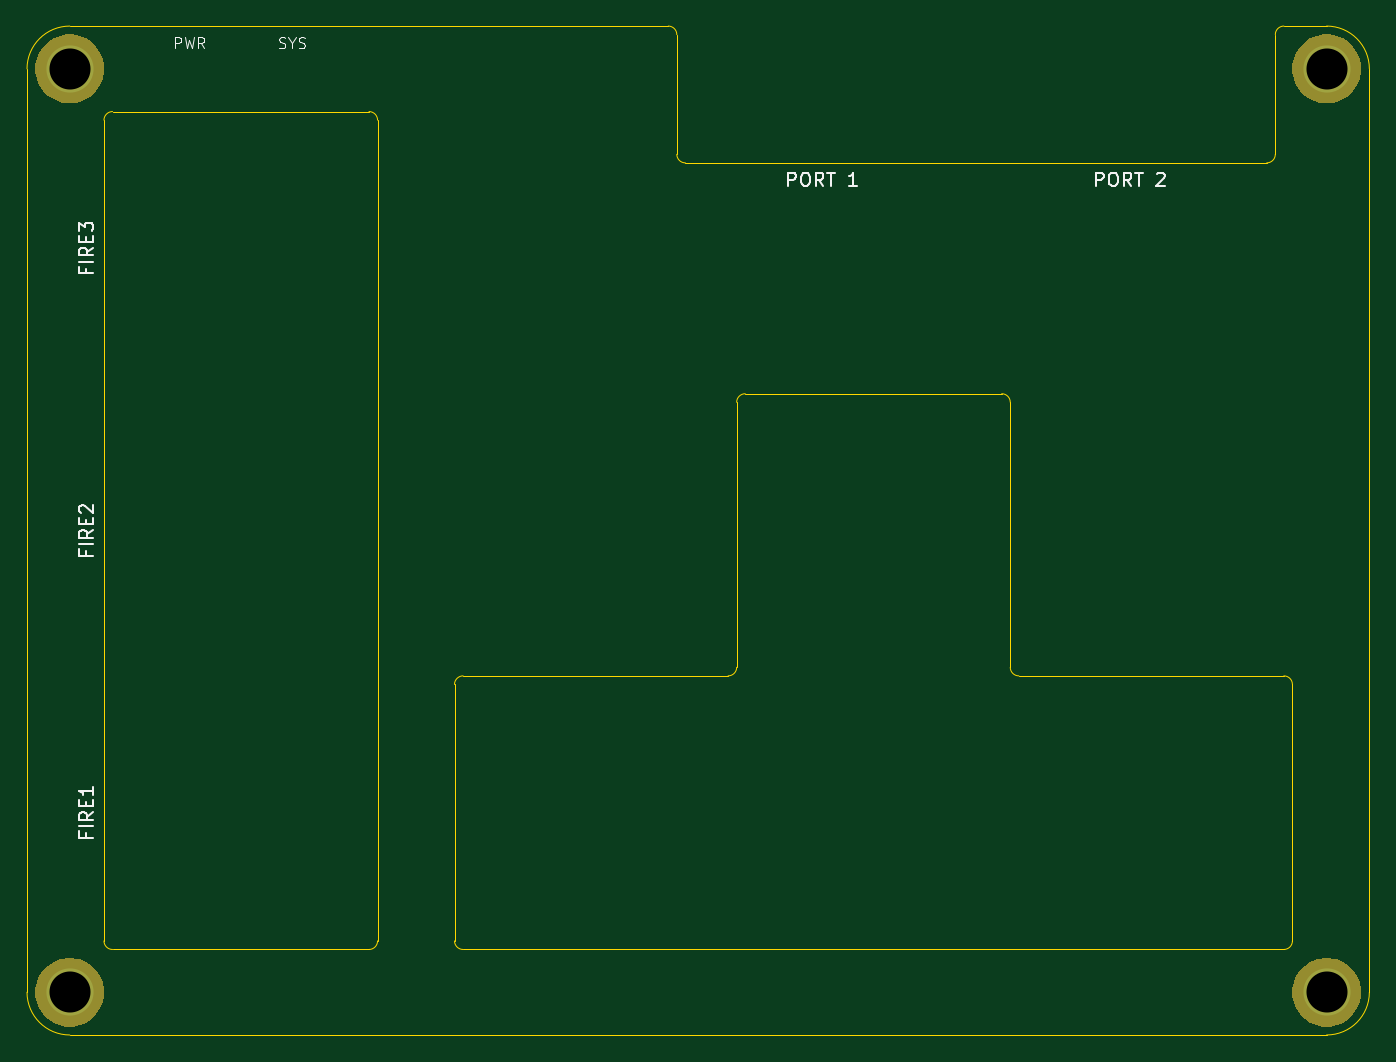
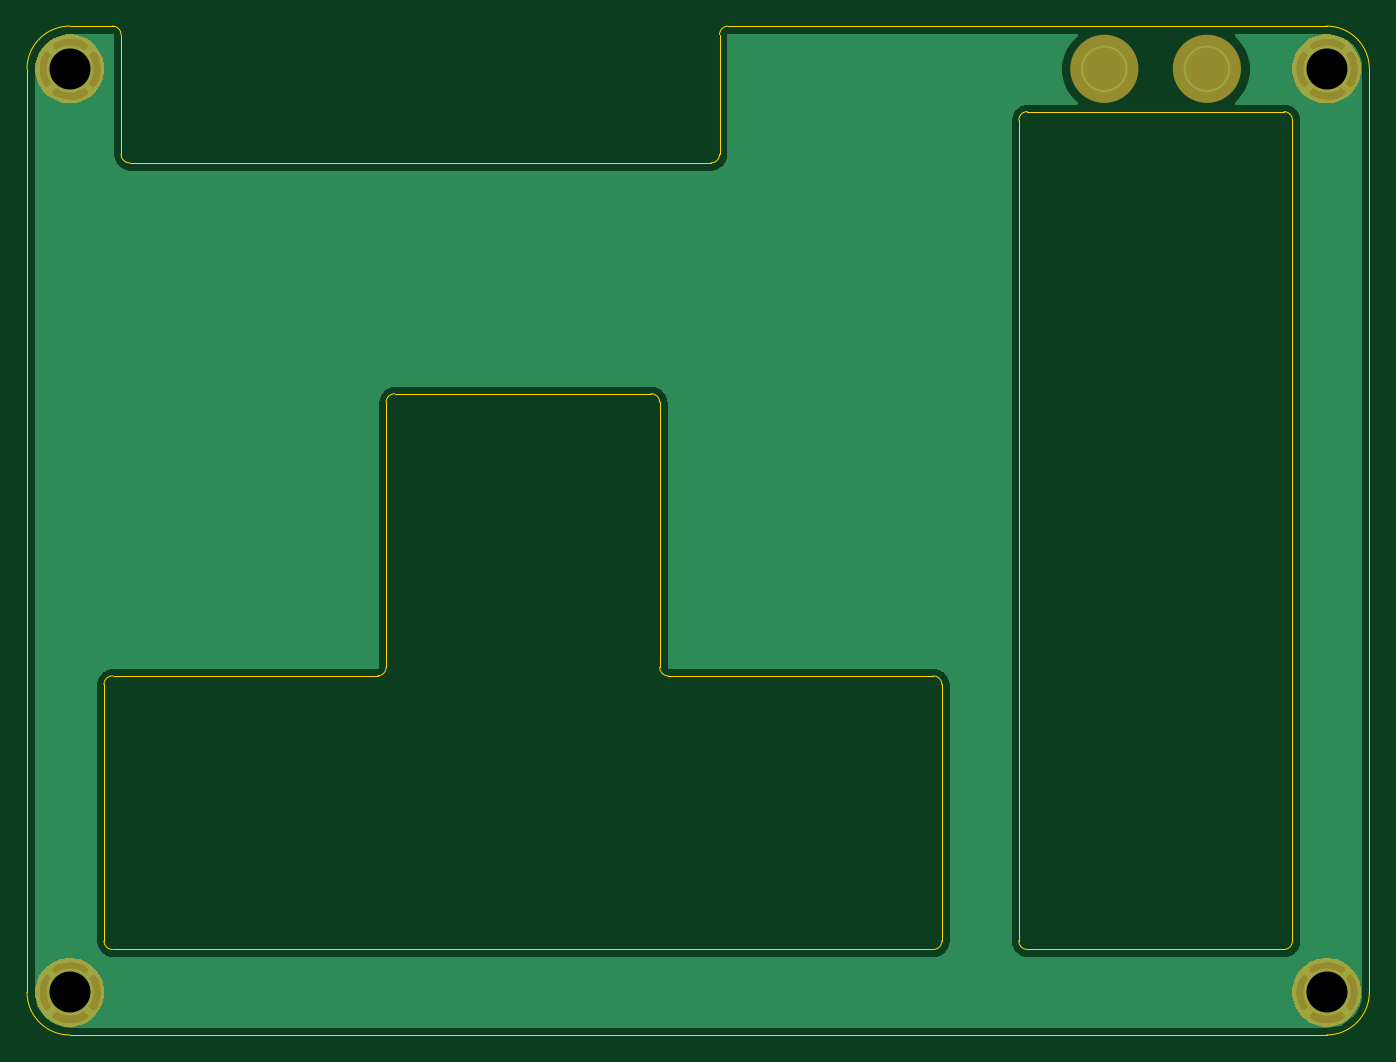
Circuit board: 10 layer files. Board 99.7 x 74.9 mm.
- bottom_copper: C64 Joykey Faceplate-B_Cu.gbl (37385 bytes)
- bottom_mask: C64 Joykey Faceplate-B_Mask.gbs (4537 bytes)
- paste: C64 Joykey Faceplate-B_Paste.gbp (502 bytes)
- bottom_silk: C64 Joykey Faceplate-B_SilkS.gbo (503 bytes)
- outline: C64 Joykey Faceplate-Edge_Cuts.gm1 (2995 bytes)
- top_copper: C64 Joykey Faceplate-F_Cu.gtl (632 bytes)
- top_mask: C64 Joykey Faceplate-F_Mask.gts (4365 bytes)
- paste: C64 Joykey Faceplate-F_Paste.gtp (502 bytes)
- top_silk: C64 Joykey Faceplate-F_SilkS.gto (7928 bytes)
- drill: C64 Joykey Faceplate.drl (317 bytes)

=== bottom_copper: C64 Joykey Faceplate-B_Cu.gbl (37385 bytes, source omitted) ===
=== bottom_mask: C64 Joykey Faceplate-B_Mask.gbs ===
G04 #@! TF.GenerationSoftware,KiCad,Pcbnew,(5.1.5)-3*
G04 #@! TF.CreationDate,2020-12-17T01:43:45+01:00*
G04 #@! TF.ProjectId,C64 Joykey Faceplate,43363420-4a6f-4796-9b65-792046616365,rev?*
G04 #@! TF.SameCoordinates,Original*
G04 #@! TF.FileFunction,Soldermask,Bot*
G04 #@! TF.FilePolarity,Negative*
%FSLAX46Y46*%
G04 Gerber Fmt 4.6, Leading zero omitted, Abs format (unit mm)*
G04 Created by KiCad (PCBNEW (5.1.5)-3) date 2020-12-17 01:43:45*
%MOMM*%
%LPD*%
G04 APERTURE LIST*
%ADD10C,2.500000*%
%ADD11C,0.100000*%
G04 APERTURE END LIST*
D10*
X161925000Y-85725000D02*
G75*
G03X161925000Y-85725000I-1270000J0D01*
G01*
X154305000Y-85725000D02*
G75*
G03X154305000Y-85725000I-1270000J0D01*
G01*
D11*
G36*
X237987480Y-151803998D02*
G01*
X238233807Y-151852995D01*
X238697878Y-152045220D01*
X239115530Y-152324286D01*
X239470714Y-152679470D01*
X239749780Y-153097122D01*
X239942005Y-153561193D01*
X240040000Y-154053847D01*
X240040000Y-154556153D01*
X239942005Y-155048807D01*
X239749780Y-155512878D01*
X239470714Y-155930530D01*
X239115530Y-156285714D01*
X238697878Y-156564780D01*
X238233807Y-156757005D01*
X237987480Y-156806003D01*
X237741154Y-156855000D01*
X237238846Y-156855000D01*
X236992520Y-156806003D01*
X236746193Y-156757005D01*
X236282122Y-156564780D01*
X235864470Y-156285714D01*
X235509286Y-155930530D01*
X235230220Y-155512878D01*
X235037995Y-155048807D01*
X234940000Y-154556153D01*
X234940000Y-154053847D01*
X235037995Y-153561193D01*
X235230220Y-153097122D01*
X235509286Y-152679470D01*
X235864470Y-152324286D01*
X236282122Y-152045220D01*
X236746193Y-151852995D01*
X236992520Y-151803998D01*
X237238846Y-151755000D01*
X237741154Y-151755000D01*
X237987480Y-151803998D01*
G37*
G36*
X144642480Y-151803998D02*
G01*
X144888807Y-151852995D01*
X145352878Y-152045220D01*
X145770530Y-152324286D01*
X146125714Y-152679470D01*
X146404780Y-153097122D01*
X146597005Y-153561193D01*
X146695000Y-154053847D01*
X146695000Y-154556153D01*
X146597005Y-155048807D01*
X146404780Y-155512878D01*
X146125714Y-155930530D01*
X145770530Y-156285714D01*
X145352878Y-156564780D01*
X144888807Y-156757005D01*
X144642480Y-156806003D01*
X144396154Y-156855000D01*
X143893846Y-156855000D01*
X143647520Y-156806003D01*
X143401193Y-156757005D01*
X142937122Y-156564780D01*
X142519470Y-156285714D01*
X142164286Y-155930530D01*
X141885220Y-155512878D01*
X141692995Y-155048807D01*
X141595000Y-154556153D01*
X141595000Y-154053847D01*
X141692995Y-153561193D01*
X141885220Y-153097122D01*
X142164286Y-152679470D01*
X142519470Y-152324286D01*
X142937122Y-152045220D01*
X143401193Y-151852995D01*
X143647520Y-151803998D01*
X143893846Y-151755000D01*
X144396154Y-151755000D01*
X144642480Y-151803998D01*
G37*
G36*
X237987480Y-83223998D02*
G01*
X238233807Y-83272995D01*
X238697878Y-83465220D01*
X239115530Y-83744286D01*
X239470714Y-84099470D01*
X239749780Y-84517122D01*
X239942005Y-84981193D01*
X240040000Y-85473847D01*
X240040000Y-85976153D01*
X239942005Y-86468807D01*
X239749780Y-86932878D01*
X239470714Y-87350530D01*
X239115530Y-87705714D01*
X238697878Y-87984780D01*
X238233807Y-88177005D01*
X237987480Y-88226002D01*
X237741154Y-88275000D01*
X237238846Y-88275000D01*
X236992520Y-88226003D01*
X236746193Y-88177005D01*
X236282122Y-87984780D01*
X235864470Y-87705714D01*
X235509286Y-87350530D01*
X235230220Y-86932878D01*
X235037995Y-86468807D01*
X234940000Y-85976153D01*
X234940000Y-85473847D01*
X235037995Y-84981193D01*
X235230220Y-84517122D01*
X235509286Y-84099470D01*
X235864470Y-83744286D01*
X236282122Y-83465220D01*
X236746193Y-83272995D01*
X236992520Y-83223998D01*
X237238846Y-83175000D01*
X237741154Y-83175000D01*
X237987480Y-83223998D01*
G37*
G36*
X144642480Y-83223998D02*
G01*
X144888807Y-83272995D01*
X145352878Y-83465220D01*
X145770530Y-83744286D01*
X146125714Y-84099470D01*
X146404780Y-84517122D01*
X146597005Y-84981193D01*
X146695000Y-85473847D01*
X146695000Y-85976153D01*
X146597005Y-86468807D01*
X146404780Y-86932878D01*
X146125714Y-87350530D01*
X145770530Y-87705714D01*
X145352878Y-87984780D01*
X144888807Y-88177005D01*
X144642480Y-88226002D01*
X144396154Y-88275000D01*
X143893846Y-88275000D01*
X143647520Y-88226003D01*
X143401193Y-88177005D01*
X142937122Y-87984780D01*
X142519470Y-87705714D01*
X142164286Y-87350530D01*
X141885220Y-86932878D01*
X141692995Y-86468807D01*
X141595000Y-85976153D01*
X141595000Y-85473847D01*
X141692995Y-84981193D01*
X141885220Y-84517122D01*
X142164286Y-84099470D01*
X142519470Y-83744286D01*
X142937122Y-83465220D01*
X143401193Y-83272995D01*
X143647520Y-83223998D01*
X143893846Y-83175000D01*
X144396154Y-83175000D01*
X144642480Y-83223998D01*
G37*
M02*

=== paste: C64 Joykey Faceplate-B_Paste.gbp ===
G04 #@! TF.GenerationSoftware,KiCad,Pcbnew,(5.1.5)-3*
G04 #@! TF.CreationDate,2020-12-17T01:43:45+01:00*
G04 #@! TF.ProjectId,C64 Joykey Faceplate,43363420-4a6f-4796-9b65-792046616365,rev?*
G04 #@! TF.SameCoordinates,Original*
G04 #@! TF.FileFunction,Paste,Bot*
G04 #@! TF.FilePolarity,Positive*
%FSLAX46Y46*%
G04 Gerber Fmt 4.6, Leading zero omitted, Abs format (unit mm)*
G04 Created by KiCad (PCBNEW (5.1.5)-3) date 2020-12-17 01:43:45*
%MOMM*%
%LPD*%
G04 APERTURE LIST*
G04 APERTURE END LIST*
M02*

=== bottom_silk: C64 Joykey Faceplate-B_SilkS.gbo ===
G04 #@! TF.GenerationSoftware,KiCad,Pcbnew,(5.1.5)-3*
G04 #@! TF.CreationDate,2020-12-17T01:43:45+01:00*
G04 #@! TF.ProjectId,C64 Joykey Faceplate,43363420-4a6f-4796-9b65-792046616365,rev?*
G04 #@! TF.SameCoordinates,Original*
G04 #@! TF.FileFunction,Legend,Bot*
G04 #@! TF.FilePolarity,Positive*
%FSLAX46Y46*%
G04 Gerber Fmt 4.6, Leading zero omitted, Abs format (unit mm)*
G04 Created by KiCad (PCBNEW (5.1.5)-3) date 2020-12-17 01:43:45*
%MOMM*%
%LPD*%
G04 APERTURE LIST*
G04 APERTURE END LIST*
M02*

=== outline: C64 Joykey Faceplate-Edge_Cuts.gm1 ===
G04 #@! TF.GenerationSoftware,KiCad,Pcbnew,(5.1.5)-3*
G04 #@! TF.CreationDate,2020-12-17T01:43:45+01:00*
G04 #@! TF.ProjectId,C64 Joykey Faceplate,43363420-4a6f-4796-9b65-792046616365,rev?*
G04 #@! TF.SameCoordinates,Original*
G04 #@! TF.FileFunction,Profile,NP*
%FSLAX46Y46*%
G04 Gerber Fmt 4.6, Leading zero omitted, Abs format (unit mm)*
G04 Created by KiCad (PCBNEW (5.1.5)-3) date 2020-12-17 01:43:45*
%MOMM*%
%LPD*%
G04 APERTURE LIST*
%ADD10C,0.050000*%
G04 APERTURE END LIST*
D10*
X189865000Y-92710000D02*
G75*
G02X189230000Y-92075000I0J635000D01*
G01*
X189865000Y-92710000D02*
X233045000Y-92710000D01*
X189230000Y-92075000D02*
X189230000Y-83185000D01*
X234315000Y-82550000D02*
X237490000Y-82550000D01*
X233680000Y-92075000D02*
X233680000Y-83185000D01*
X233680000Y-83185000D02*
G75*
G02X234315000Y-82550000I635000J0D01*
G01*
X188595000Y-82550000D02*
G75*
G02X189230000Y-83185000I0J-635000D01*
G01*
X233680000Y-92075000D02*
G75*
G02X233045000Y-92710000I-635000J0D01*
G01*
X237490000Y-82550000D02*
G75*
G02X240665000Y-85725000I0J-3175000D01*
G01*
X140970000Y-85725000D02*
G75*
G02X144145000Y-82550000I3175000J0D01*
G01*
X146685000Y-89535000D02*
X146685000Y-150495000D01*
X166370000Y-88900000D02*
X147320000Y-88900000D01*
X167005000Y-150495000D02*
X167005000Y-89535000D01*
X147320000Y-151130000D02*
X166370000Y-151130000D01*
X172720000Y-150495000D02*
X172720000Y-131445000D01*
X234315000Y-151130000D02*
X173355000Y-151130000D01*
X234950000Y-131445000D02*
X234950000Y-150495000D01*
X214630000Y-130810000D02*
X234315000Y-130810000D01*
X213995000Y-110490000D02*
X213995000Y-130175000D01*
X194310000Y-109855000D02*
X213360000Y-109855000D01*
X193675000Y-130175000D02*
X193675000Y-110490000D01*
X173355000Y-130810000D02*
X193040000Y-130810000D01*
X172720000Y-131445000D02*
G75*
G02X173355000Y-130810000I635000J0D01*
G01*
X214630000Y-130810000D02*
G75*
G02X213995000Y-130175000I0J635000D01*
G01*
X193675000Y-130175000D02*
G75*
G02X193040000Y-130810000I-635000J0D01*
G01*
X193675000Y-110490000D02*
G75*
G02X194310000Y-109855000I635000J0D01*
G01*
X213360000Y-109855000D02*
G75*
G02X213995000Y-110490000I0J-635000D01*
G01*
X234315000Y-130810000D02*
G75*
G02X234950000Y-131445000I0J-635000D01*
G01*
X173355000Y-151130000D02*
G75*
G02X172720000Y-150495000I0J635000D01*
G01*
X166370000Y-88900000D02*
G75*
G02X167005000Y-89535000I0J-635000D01*
G01*
X146685000Y-89535000D02*
G75*
G02X147320000Y-88900000I635000J0D01*
G01*
X234950000Y-150495000D02*
G75*
G02X234315000Y-151130000I-635000J0D01*
G01*
X167005000Y-150495000D02*
G75*
G02X166370000Y-151130000I-635000J0D01*
G01*
X147320000Y-151130000D02*
G75*
G02X146685000Y-150495000I0J635000D01*
G01*
X240665000Y-154305000D02*
G75*
G02X237490000Y-157480000I-3175000J0D01*
G01*
X144145000Y-157480000D02*
G75*
G02X140970000Y-154305000I0J3175000D01*
G01*
X240665000Y-85725000D02*
X240665000Y-154305000D01*
X144145000Y-82550000D02*
X188595000Y-82550000D01*
X140970000Y-154305000D02*
X140970000Y-85725000D01*
X237490000Y-157480000D02*
X144145000Y-157480000D01*
M02*

=== top_copper: C64 Joykey Faceplate-F_Cu.gtl ===
G04 #@! TF.GenerationSoftware,KiCad,Pcbnew,(5.1.5)-3*
G04 #@! TF.CreationDate,2020-12-17T01:43:45+01:00*
G04 #@! TF.ProjectId,C64 Joykey Faceplate,43363420-4a6f-4796-9b65-792046616365,rev?*
G04 #@! TF.SameCoordinates,Original*
G04 #@! TF.FileFunction,Copper,L1,Top*
G04 #@! TF.FilePolarity,Positive*
%FSLAX46Y46*%
G04 Gerber Fmt 4.6, Leading zero omitted, Abs format (unit mm)*
G04 Created by KiCad (PCBNEW (5.1.5)-3) date 2020-12-17 01:43:45*
%MOMM*%
%LPD*%
G04 APERTURE LIST*
%ADD10C,3.500000*%
G04 APERTURE END LIST*
D10*
X144145000Y-154305000D03*
X237490000Y-154305000D03*
X237490000Y-85725000D03*
X144145000Y-85725000D03*
M02*

=== top_mask: C64 Joykey Faceplate-F_Mask.gts ===
G04 #@! TF.GenerationSoftware,KiCad,Pcbnew,(5.1.5)-3*
G04 #@! TF.CreationDate,2020-12-17T01:43:45+01:00*
G04 #@! TF.ProjectId,C64 Joykey Faceplate,43363420-4a6f-4796-9b65-792046616365,rev?*
G04 #@! TF.SameCoordinates,Original*
G04 #@! TF.FileFunction,Soldermask,Top*
G04 #@! TF.FilePolarity,Negative*
%FSLAX46Y46*%
G04 Gerber Fmt 4.6, Leading zero omitted, Abs format (unit mm)*
G04 Created by KiCad (PCBNEW (5.1.5)-3) date 2020-12-17 01:43:45*
%MOMM*%
%LPD*%
G04 APERTURE LIST*
%ADD10C,0.100000*%
G04 APERTURE END LIST*
D10*
G36*
X237987480Y-151803998D02*
G01*
X238233807Y-151852995D01*
X238697878Y-152045220D01*
X239115530Y-152324286D01*
X239470714Y-152679470D01*
X239749780Y-153097122D01*
X239942005Y-153561193D01*
X240040000Y-154053847D01*
X240040000Y-154556153D01*
X239942005Y-155048807D01*
X239749780Y-155512878D01*
X239470714Y-155930530D01*
X239115530Y-156285714D01*
X238697878Y-156564780D01*
X238233807Y-156757005D01*
X237987480Y-156806003D01*
X237741154Y-156855000D01*
X237238846Y-156855000D01*
X236992520Y-156806003D01*
X236746193Y-156757005D01*
X236282122Y-156564780D01*
X235864470Y-156285714D01*
X235509286Y-155930530D01*
X235230220Y-155512878D01*
X235037995Y-155048807D01*
X234940000Y-154556153D01*
X234940000Y-154053847D01*
X235037995Y-153561193D01*
X235230220Y-153097122D01*
X235509286Y-152679470D01*
X235864470Y-152324286D01*
X236282122Y-152045220D01*
X236746193Y-151852995D01*
X236992520Y-151803998D01*
X237238846Y-151755000D01*
X237741154Y-151755000D01*
X237987480Y-151803998D01*
G37*
G36*
X144642480Y-151803998D02*
G01*
X144888807Y-151852995D01*
X145352878Y-152045220D01*
X145770530Y-152324286D01*
X146125714Y-152679470D01*
X146404780Y-153097122D01*
X146597005Y-153561193D01*
X146695000Y-154053847D01*
X146695000Y-154556153D01*
X146597005Y-155048807D01*
X146404780Y-155512878D01*
X146125714Y-155930530D01*
X145770530Y-156285714D01*
X145352878Y-156564780D01*
X144888807Y-156757005D01*
X144642480Y-156806003D01*
X144396154Y-156855000D01*
X143893846Y-156855000D01*
X143647520Y-156806003D01*
X143401193Y-156757005D01*
X142937122Y-156564780D01*
X142519470Y-156285714D01*
X142164286Y-155930530D01*
X141885220Y-155512878D01*
X141692995Y-155048807D01*
X141595000Y-154556153D01*
X141595000Y-154053847D01*
X141692995Y-153561193D01*
X141885220Y-153097122D01*
X142164286Y-152679470D01*
X142519470Y-152324286D01*
X142937122Y-152045220D01*
X143401193Y-151852995D01*
X143647520Y-151803998D01*
X143893846Y-151755000D01*
X144396154Y-151755000D01*
X144642480Y-151803998D01*
G37*
G36*
X237987480Y-83223998D02*
G01*
X238233807Y-83272995D01*
X238697878Y-83465220D01*
X239115530Y-83744286D01*
X239470714Y-84099470D01*
X239749780Y-84517122D01*
X239942005Y-84981193D01*
X240040000Y-85473847D01*
X240040000Y-85976153D01*
X239942005Y-86468807D01*
X239749780Y-86932878D01*
X239470714Y-87350530D01*
X239115530Y-87705714D01*
X238697878Y-87984780D01*
X238233807Y-88177005D01*
X237987480Y-88226002D01*
X237741154Y-88275000D01*
X237238846Y-88275000D01*
X236992520Y-88226003D01*
X236746193Y-88177005D01*
X236282122Y-87984780D01*
X235864470Y-87705714D01*
X235509286Y-87350530D01*
X235230220Y-86932878D01*
X235037995Y-86468807D01*
X234940000Y-85976153D01*
X234940000Y-85473847D01*
X235037995Y-84981193D01*
X235230220Y-84517122D01*
X235509286Y-84099470D01*
X235864470Y-83744286D01*
X236282122Y-83465220D01*
X236746193Y-83272995D01*
X236992520Y-83223998D01*
X237238846Y-83175000D01*
X237741154Y-83175000D01*
X237987480Y-83223998D01*
G37*
G36*
X144642480Y-83223998D02*
G01*
X144888807Y-83272995D01*
X145352878Y-83465220D01*
X145770530Y-83744286D01*
X146125714Y-84099470D01*
X146404780Y-84517122D01*
X146597005Y-84981193D01*
X146695000Y-85473847D01*
X146695000Y-85976153D01*
X146597005Y-86468807D01*
X146404780Y-86932878D01*
X146125714Y-87350530D01*
X145770530Y-87705714D01*
X145352878Y-87984780D01*
X144888807Y-88177005D01*
X144642480Y-88226002D01*
X144396154Y-88275000D01*
X143893846Y-88275000D01*
X143647520Y-88226003D01*
X143401193Y-88177005D01*
X142937122Y-87984780D01*
X142519470Y-87705714D01*
X142164286Y-87350530D01*
X141885220Y-86932878D01*
X141692995Y-86468807D01*
X141595000Y-85976153D01*
X141595000Y-85473847D01*
X141692995Y-84981193D01*
X141885220Y-84517122D01*
X142164286Y-84099470D01*
X142519470Y-83744286D01*
X142937122Y-83465220D01*
X143401193Y-83272995D01*
X143647520Y-83223998D01*
X143893846Y-83175000D01*
X144396154Y-83175000D01*
X144642480Y-83223998D01*
G37*
M02*

=== paste: C64 Joykey Faceplate-F_Paste.gtp ===
G04 #@! TF.GenerationSoftware,KiCad,Pcbnew,(5.1.5)-3*
G04 #@! TF.CreationDate,2020-12-17T01:43:45+01:00*
G04 #@! TF.ProjectId,C64 Joykey Faceplate,43363420-4a6f-4796-9b65-792046616365,rev?*
G04 #@! TF.SameCoordinates,Original*
G04 #@! TF.FileFunction,Paste,Top*
G04 #@! TF.FilePolarity,Positive*
%FSLAX46Y46*%
G04 Gerber Fmt 4.6, Leading zero omitted, Abs format (unit mm)*
G04 Created by KiCad (PCBNEW (5.1.5)-3) date 2020-12-17 01:43:45*
%MOMM*%
%LPD*%
G04 APERTURE LIST*
G04 APERTURE END LIST*
M02*

=== top_silk: C64 Joykey Faceplate-F_SilkS.gto (7928 bytes, source omitted) ===
=== drill: C64 Joykey Faceplate.drl ===
M48
; DRILL file {KiCad (5.1.5)-3} date 17/12/2020 01:43:49
; FORMAT={2:4/ absolute / inch / suppress leading zeros}
; #@! TF.CreationDate,2020-12-17T01:43:49+01:00
; #@! TF.GenerationSoftware,Kicad,Pcbnew,(5.1.5)-3
FMAT,2
INCH,TZ
T1C0.1200
%
G90
G05
T1
X56750Y-33750
X93500Y-33750
X93500Y-60750
X56750Y-60750
T0
M30
